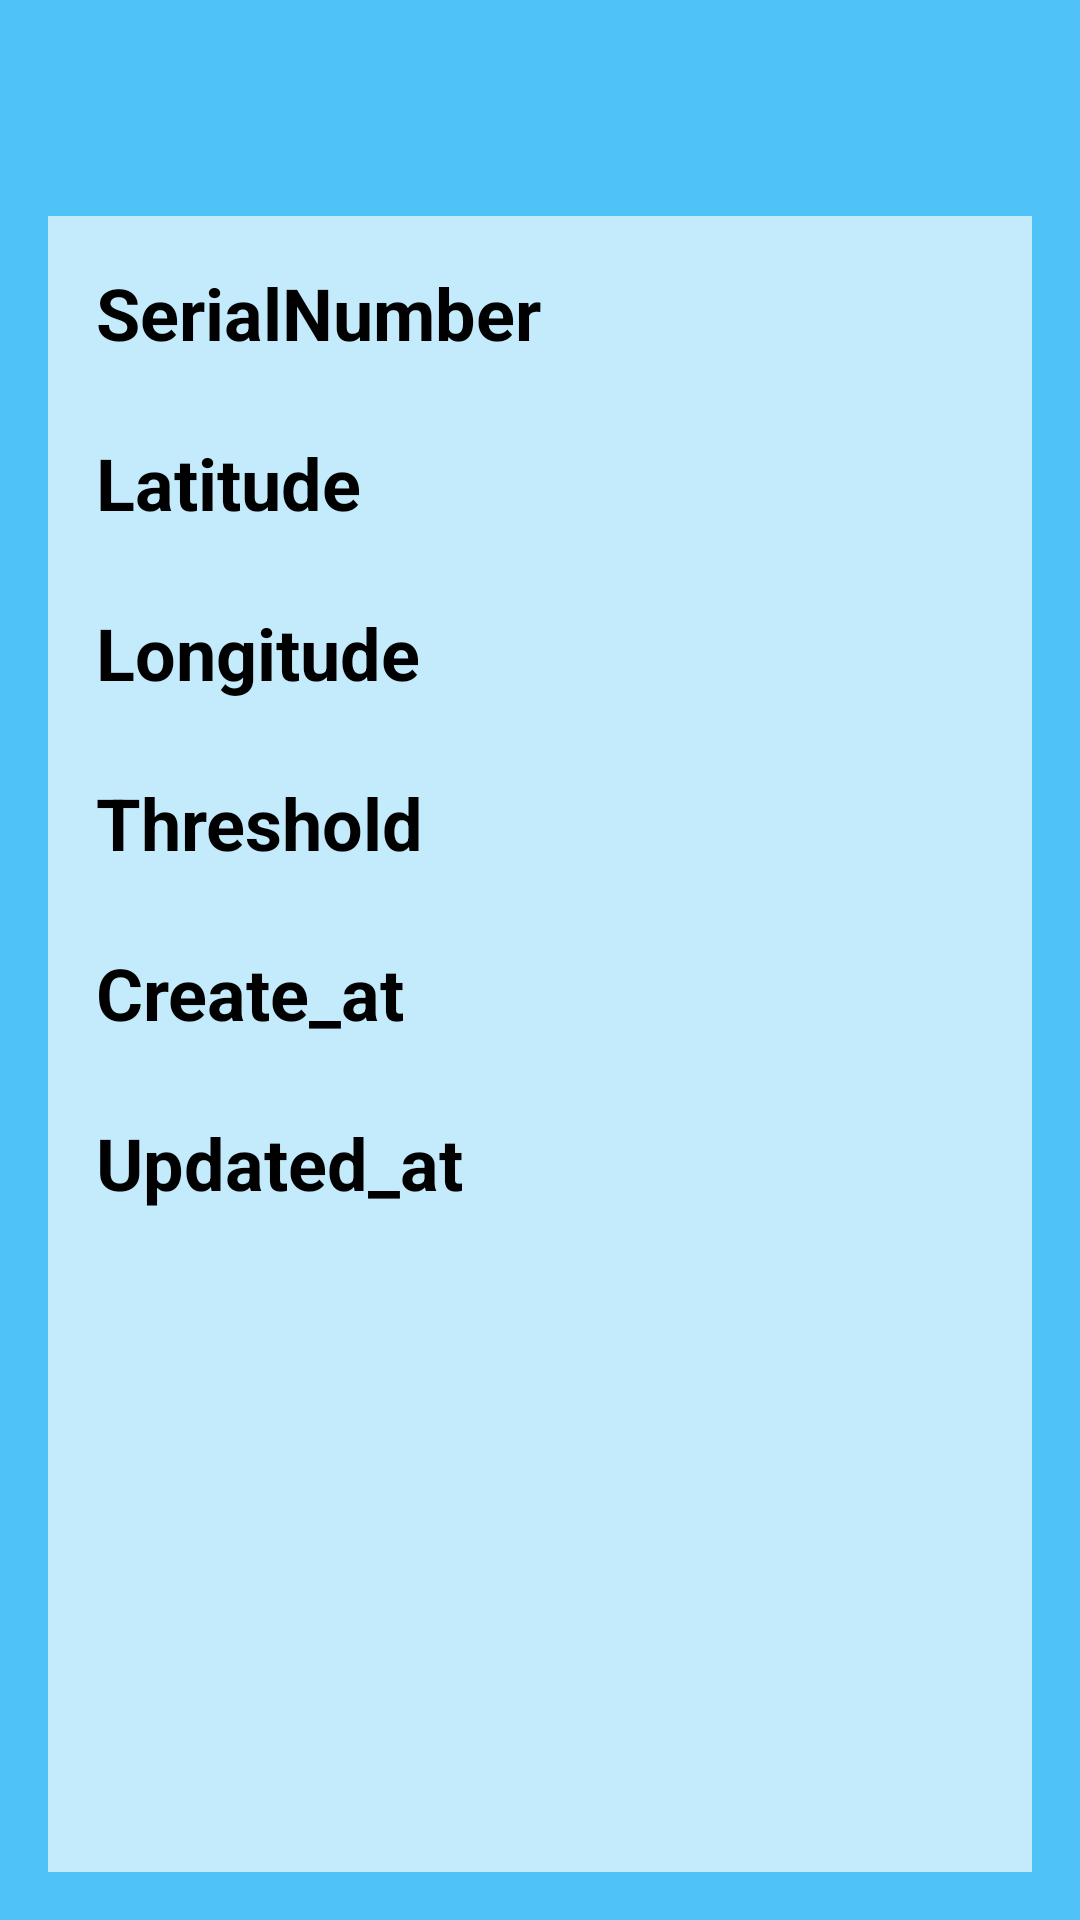

Here is an Android app screen rendered from its layout file. Give the layout XML and the strings, colors and styles it references.
<!-- AndroidManifest.xml: application theme AppTheme.NoActionBar -->
<!-- res/layout/activity_device.xml -->
<?xml version="1.0" encoding="utf-8"?>
<android.support.design.widget.CoordinatorLayout xmlns:android="http://schemas.android.com/apk/res/android"
    xmlns:tools="http://schemas.android.com/tools"
    android:layout_width="match_parent"
    android:layout_height="match_parent"
    tools:context=".DeviceActivity">

    <include
        layout="@layout/app_bar_device"
        android:layout_width="match_parent"
        android:layout_height="match_parent" />

</android.support.design.widget.CoordinatorLayout>
<!-- res/layout/app_bar_device.xml (included above) -->
<?xml version="1.0" encoding="utf-8"?>
<android.support.design.widget.AppBarLayout xmlns:android="http://schemas.android.com/apk/res/android"
    xmlns:app="http://schemas.android.com/apk/res-auto"
    xmlns:tools="http://schemas.android.com/tools"
    android:layout_width="match_parent"
    android:layout_height="wrap_content"
    tools:context=".DeviceActivity">
    
    <android.support.v7.widget.Toolbar
        android:id="@+id/toolbar"
        android:layout_width="match_parent"
        android:layout_height="?attr/actionBarSize"
        app:theme="@style/ToolBarStyle" />

    <include
        layout="@layout/content_device"
        android:layout_width="match_parent"
        android:layout_height="match_parent" />
</android.support.design.widget.AppBarLayout>
<!-- res/layout/content_device.xml (included above) -->
<?xml version="1.0" encoding="utf-8"?>
<RelativeLayout xmlns:android="http://schemas.android.com/apk/res/android"
    xmlns:app="http://schemas.android.com/apk/res-auto"
    xmlns:tools="http://schemas.android.com/tools"
    android:layout_width="match_parent"
    android:layout_height="match_parent"
    android:padding="@dimen/activity_horizontal_margin"
    app:layout_behavior="@string/appbar_scrolling_view_behavior"
    tools:context=".DeviceActivity">

    <LinearLayout
        android:layout_width="match_parent"
        android:layout_height="match_parent"
        android:background="@color/colorBackground"
        android:padding="16dp"
        android:orientation="vertical"
        android:layout_alignParentTop="true"
        android:layout_alignParentStart="true">

        <TextView
            android:id="@+id/txt_Serial"
            android:layout_width="match_parent"
            android:layout_height="wrap_content"
            android:text="@string/tx_serialnumber"
            android:textSize="24sp"
            android:textStyle="normal|bold"
            android:textColor="@android:color/black" />

        <TextView
            android:id="@+id/txt_SerialNumber"
            android:layout_width="match_parent"
            android:layout_height="wrap_content"
            android:textSize="18sp" />

        <TextView
            android:id="@+id/txt_Lat"
            android:layout_width="match_parent"
            android:layout_height="wrap_content"
            android:text="@string/tx_latitude"
            android:textSize="24sp"
            android:textStyle="normal|bold"
            android:textColor="@android:color/black" />

        <TextView
            android:id="@+id/txt_Latitude"
            android:layout_width="match_parent"
            android:layout_height="wrap_content"
            android:textSize="18sp" />

        <TextView
            android:id="@+id/txt_Lon"
            android:layout_width="match_parent"
            android:layout_height="wrap_content"
            android:text="@string/tx_longitude"
            android:textSize="24sp"
            android:textStyle="normal|bold"
            android:textColor="@android:color/black" />

        <TextView
            android:id="@+id/txt_Longitude"
            android:layout_width="match_parent"
            android:layout_height="wrap_content"
            android:textSize="18sp" />

        <TextView
            android:id="@+id/txt_TS"
            android:layout_width="match_parent"
            android:layout_height="wrap_content"
            android:text="@string/tx_threshold"
            android:textSize="24sp"
            android:textStyle="normal|bold"
            android:textColor="@android:color/black" />

        <TextView
            android:id="@+id/txt_Threshold"
            android:layout_width="match_parent"
            android:layout_height="wrap_content"
            android:textSize="18sp" />

        <TextView
            android:id="@+id/txt_Cr"
            android:layout_width="match_parent"
            android:layout_height="wrap_content"
            android:text="@string/tx_create_at"
            android:textSize="24sp"
            android:textStyle="normal|bold"
            android:textColor="@android:color/black" />

        <TextView
            android:id="@+id/txt_Create"
            android:layout_width="match_parent"
            android:layout_height="wrap_content"
            android:textSize="18sp" />

        <TextView
            android:id="@+id/txt_UP"
            android:layout_width="match_parent"
            android:layout_height="wrap_content"
            android:text="@string/tx_updated_at"
            android:textSize="24sp"
            android:textStyle="normal|bold"
            android:textColor="@android:color/black" />

        <TextView
            android:id="@+id/txt_Updated"
            android:layout_width="match_parent"
            android:layout_height="wrap_content"
            android:textSize="18sp" />

    </LinearLayout>

</RelativeLayout>
<!-- resources referenced by this layout -->
<resources>
  <color name="colorBackground">#AAffffff</color>
  <dimen name="activity_horizontal_margin">16dp</dimen>
  <string name="tx_create_at">Create_at</string>
  <string name="tx_latitude">Latitude</string>
  <string name="tx_longitude">Longitude</string>
  <string name="tx_serialnumber">SerialNumber</string>
  <string name="tx_threshold">Threshold</string>
  <string name="tx_updated_at">Updated_at</string>
  <style name="ToolBarStyle" parent="Theme.AppCompat">
          <item name="android:textColorPrimary">@android:color/white</item>
          <item name="android:textColorSecondary">@android:color/white</item>
          <item name="actionMenuTextColor">@android:color/white</item>
          <item name="android:background">@color/colorPrimary</item>
      </style>
  <style name="AppTheme.NoActionBar">
          
          <item name="windowActionBar">false</item>
          <item name="windowNoTitle">true</item>
          
          <item name="android:navigationBarColor" tools:targetApi="21">@color/colorPrimaryDark</item>
      </style>
  <color name="colorPrimary">#4FC3F7</color>
  <color name="colorPrimaryDark">#03A9F4</color>
</resources>
